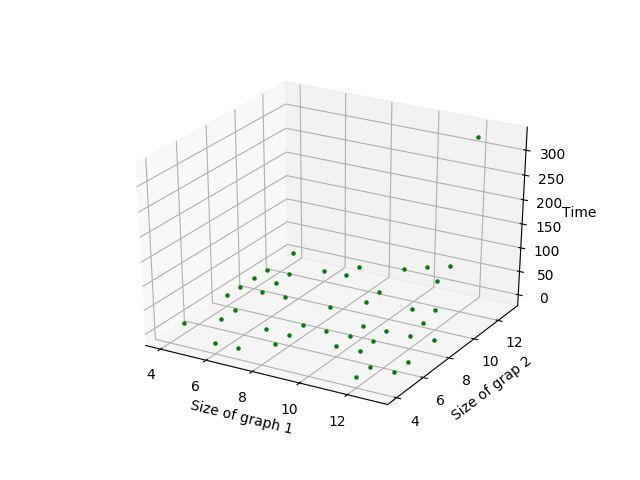

Source data for this figure (header and first rows):
4, 5, 0.0029103755950927734, 0.00182342529296875
6, 4, 0.002685, 0.004766
7, 4, 0.001878, 0.00929
4, 8, 0.002744, 0.01776
4, 9, 0.003844, 0.02308
5, 6, 0.00846, 0.01256
5, 7, 0.0061, 0.03161
8, 5, 0.004625, 0.0375
5, 9, 0.003946, 0.03696
7, 6, 0.004655, 0.06552
8, 6, 0.007778, 0.1078
6, 9, 0.008968, 0.1237
8, 7, 0.01114, 0.2098
9, 7, 0.01213, 0.433
8, 9, 0.01383, 0.8583
4, 10, 0.003376, 0.04654
4, 11, 0.00625, 0.03311
12, 4, 0.008182, 0.1067
4, 13, 0.005533, 0.0555
5, 10, 0.009455, 0.09267
5, 11, 0.007451, 0.2118
12, 5, 0.01061, 0.5337
13, 5, 0.009863, 0.5358
10, 6, 0.009126, 0.1939
11, 6, 0.01166, 0.5858
6, 12, 0.01351, 0.2622
13, 6, 0.01543, 0.9039
10, 7, 0.009704, 1.033
11, 7, 0.01641, 0.8361
7, 12, 0.01669, 2.159
7, 13, 0.01831, 0.8657
10, 8, 0.01831, 1.334
11, 8, 0.01918, 2.542
12, 8, 0.02553, 3.477
13, 8, 0.02471, 6.702
9, 10, 0.01877, 3.013
9, 11, 0.03873, 5.176
12, 9, 0.03931, 11.21
9, 13, 0.03293, 18.29
11, 10, 0.02886, 10.41
12, 10, 0.03234, 18.45
10, 13, 0.0408, 33.1
11, 12, 0.03622, 30.92
11, 13, 0.04389, 46.21
12, 13, 0.05514, 322
